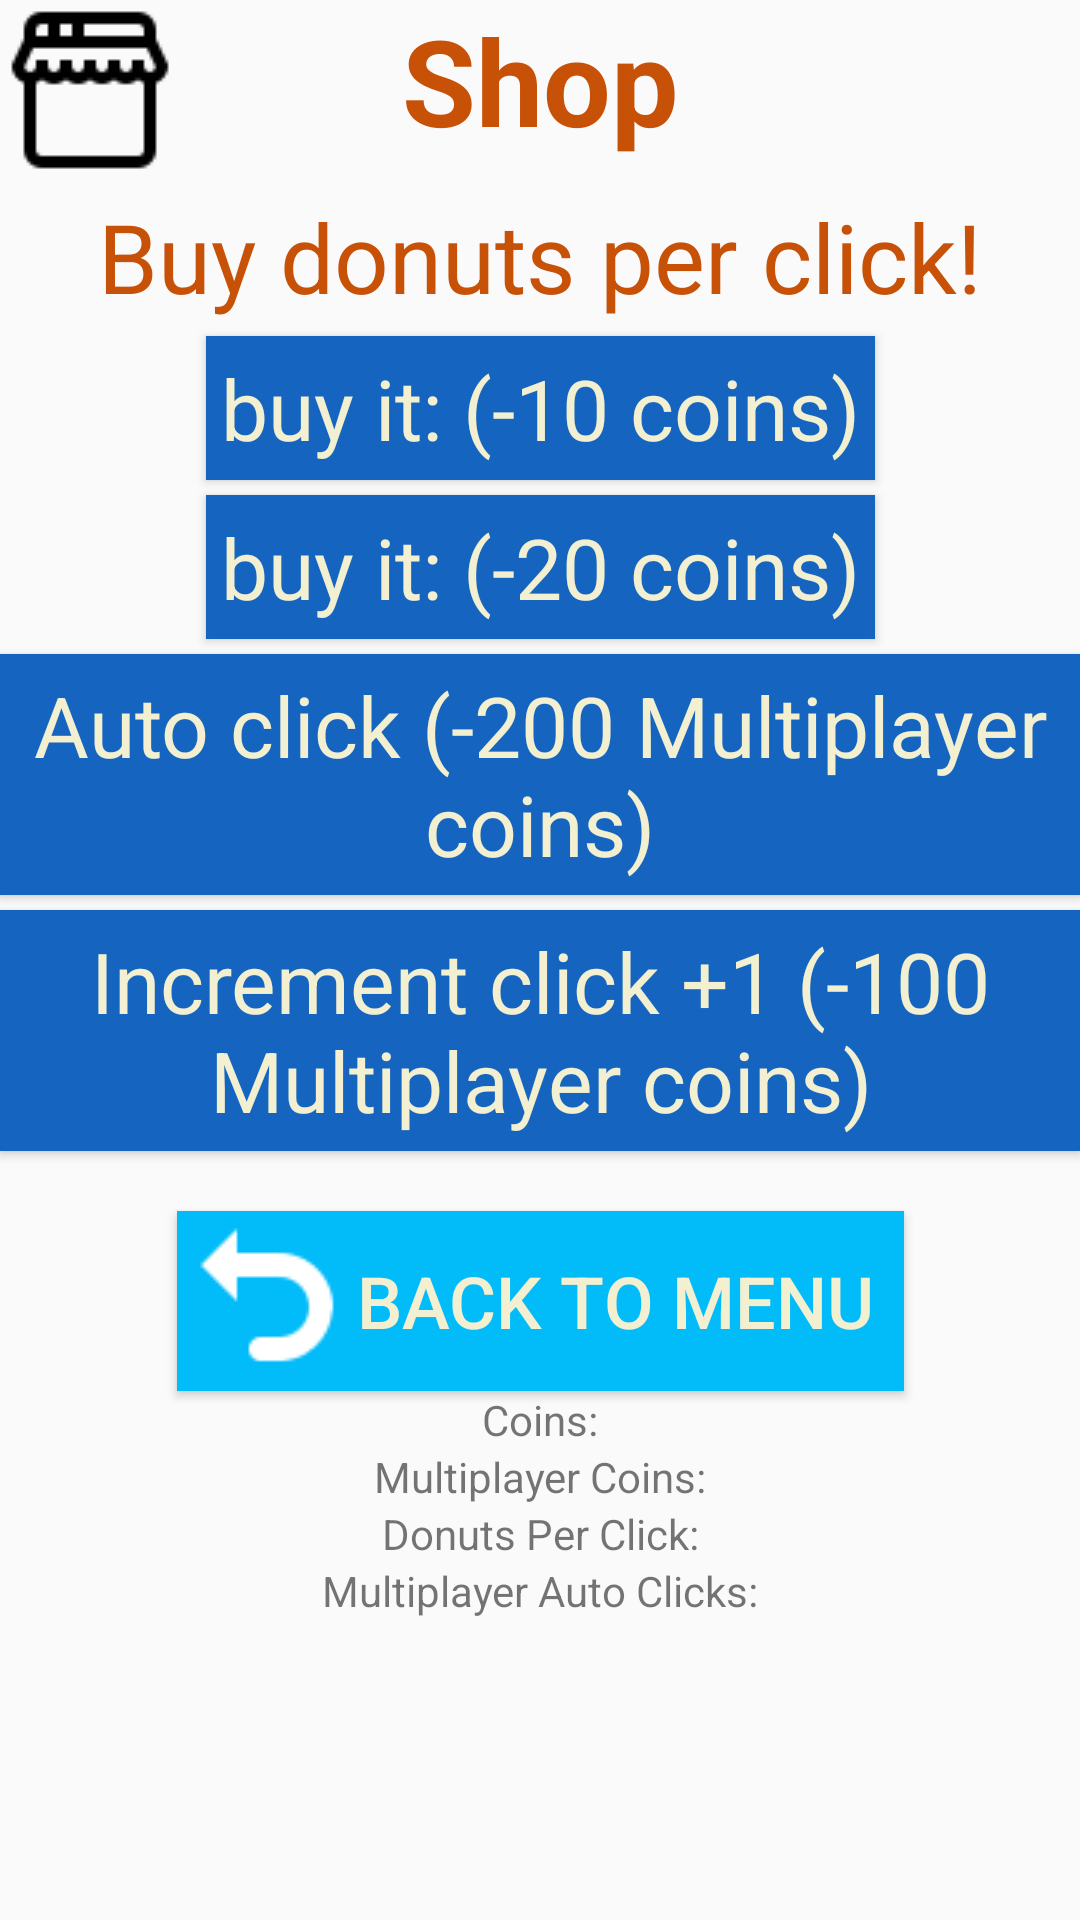

Write the Android layout XML for this screen, with the resource values it uses.
<!-- AndroidManifest.xml: application theme AppTheme -->
<!-- res/layout/shop_activity.xml -->
<?xml version="1.0" encoding="utf-8"?>
<ScrollView xmlns:android="http://schemas.android.com/apk/res/android"
    xmlns:app="http://schemas.android.com/apk/res-auto"
    android:layout_width="match_parent"
    android:layout_height="match_parent">

    <android.support.constraint.ConstraintLayout
        android:layout_width="match_parent"
        android:layout_height="wrap_content"
        android:orientation="vertical">

        <ImageView
            android:id="@+id/shopImg"
            android:layout_width="wrap_content"
            android:layout_height="wrap_content"
            android:background="@drawable/icon_shop"
            app:layout_constraintLeft_toLeftOf="parent"
            app:layout_constraintTop_toTopOf="parent" />

        <TextView
            android:layout_width="wrap_content"
            android:layout_height="wrap_content"
            app:layout_constraintTop_toTopOf="parent"
            app:layout_constraintLeft_toLeftOf="@id/tempIncrementClick"
            app:layout_constraintRight_toRightOf="@id/tempIncrementClick"
            android:textSize="40sp"
            android:textColor="@color/colorTitle"
            android:textStyle="bold"
            android:text="@string/shopTitle"/>
        <TextView
            app:layout_constraintTop_toBottomOf="@id/shopImg"
            android:id="@+id/nameShop"
            android:layout_width="wrap_content"
            android:layout_height="wrap_content"
            android:textColor="@color/colorTitle"
            android:text="@string/name"
            app:layout_constraintLeft_toLeftOf="parent"
            app:layout_constraintRight_toRightOf="parent"
            android:gravity="center_horizontal"
            android:textSize="32sp"/>


        <Button
            android:id="@+id/tempIncrementClick"
            style="@style/ButtonInShop"
            app:layout_constraintLeft_toLeftOf="parent"
            app:layout_constraintRight_toRightOf="parent"
            app:layout_constraintTop_toBottomOf="@id/nameShop"
            android:text="@string/tempIncrementButton"
            android:onClick="onClick"
            />

        <Button
            android:id="@+id/tempAutoClick"
            style="@style/ButtonInShop"
            app:layout_constraintLeft_toLeftOf="parent"
            app:layout_constraintRight_toRightOf="parent"
            app:layout_constraintTop_toBottomOf="@id/tempIncrementClick"
            android:text="@string/tempAutoClickButton"
            android:onClick="onClick"
            />


        <Button
            android:id="@+id/mAutoClick"
            style="@style/ButtonInShop"
            app:layout_constraintLeft_toLeftOf="parent"
            app:layout_constraintRight_toRightOf="parent"
            app:layout_constraintTop_toBottomOf="@id/tempAutoClick"
            android:text="@string/mAutoClick"
            android:onClick="onClick"
            />
        <Button
            android:id="@+id/mIncrementClick"
            style="@style/ButtonInShop"
            app:layout_constraintLeft_toLeftOf="parent"
            app:layout_constraintRight_toRightOf="parent"
            app:layout_constraintTop_toBottomOf="@id/mAutoClick"
            android:text="@string/mIncrementClick"
            android:onClick="onClick"
            />

        <Button
            android:id="@+id/btnBack"
            android:layout_width="wrap_content"
            android:layout_height="wrap_content"
            app:layout_constraintLeft_toLeftOf="parent"
            app:layout_constraintRight_toRightOf="parent"
            app:layout_constraintTop_toBottomOf="@id/mIncrementClick"
            android:drawableLeft="@drawable/icon_back"
            android:layout_marginTop="20dp"
            android:background="@color/btnBack"
            android:text="@string/backToMenu"
            android:paddingRight="10dp"
            android:onClick="onClick"
            android:textSize="24sp"
            android:textColor="@color/btnText" />
        <TextView
            android:id="@+id/clicksTextView"
            android:layout_width="wrap_content"
            android:layout_height="wrap_content"
            app:layout_constraintLeft_toLeftOf="parent"
            app:layout_constraintRight_toRightOf="parent"
            app:layout_constraintTop_toBottomOf="@id/btnBack"
            android:text="@string/coins"
            />

        <TextView
            android:id="@+id/mClicksTextView"
            android:layout_width="wrap_content"
            android:layout_height="wrap_content"
            app:layout_constraintLeft_toLeftOf="parent"
            app:layout_constraintRight_toRightOf="parent"
            app:layout_constraintTop_toBottomOf="@id/clicksTextView"
            android:text="@string/multiplayer_coins"
            />

        <TextView
            android:id="@+id/donutPerClickTextView"
            android:layout_width="wrap_content"
            android:layout_height="wrap_content"
            app:layout_constraintLeft_toLeftOf="parent"
            app:layout_constraintRight_toRightOf="parent"
            app:layout_constraintTop_toBottomOf="@id/mClicksTextView"
            android:text="@string/DPC"
            />

        <TextView
            android:id="@+id/multiplayerAutoClicksTextView"
            android:layout_width="wrap_content"
            android:layout_height="wrap_content"
            app:layout_constraintLeft_toLeftOf="parent"
            app:layout_constraintRight_toRightOf="parent"
            app:layout_constraintTop_toBottomOf="@id/donutPerClickTextView"
            android:text="@string/multiplayer_auto_clicks"
            />



    </android.support.constraint.ConstraintLayout>

</ScrollView>
<!-- resources referenced by this layout -->
<resources>
  <color name="btnBack">#02bbf9</color>
  <color name="btnText">#F3F0D1</color>
  <color name="colorTitle">#C85108</color>
  <!-- drawable icon_back: png bitmap (drawable, 695 bytes) -->
  <!-- drawable icon_shop: png bitmap (drawable, 750 bytes) -->
  <string name="DPC">Donuts Per Click:</string>
  <string name="backToMenu">Back to menu</string>
  <string name="coins">Coins:</string>
  <string name="mAutoClick">Auto click (-200 Multiplayer coins)</string>
  <string name="mIncrementClick">Increment click +1 (-100 Multiplayer coins)</string>
  <string name="multiplayer_auto_clicks">Multiplayer Auto Clicks:</string>
  <string name="multiplayer_coins">Multiplayer Coins:</string>
  <string name="name">Buy donuts per click!</string>
  <string name="shopTitle">Shop</string>
  <string name="tempAutoClickButton">buy it: (-20 coins)</string>
  <string name="tempIncrementButton">buy it: (-10 coins)</string>
  <style name="ButtonInShop" parent="Base.AlertDialog.AppCompat.Light">
          <item name="android:textColor">@color/btnText</item>
          <item name="android:textSize">28sp</item>
          <item name="android:layout_margin">5dp</item>
          <item name="android:padding">5dp</item>
          <item name="android:layout_height">wrap_content</item>
          <item name="android:layout_width">wrap_content</item>
          <item name="android:background">@drawable/button_enable</item>
      </style>
  <style name="AppTheme" parent="Theme.AppCompat.DayNight.NoActionBar">
          
          <item name="colorPrimary">#C85108</item>
          <item name="colorPrimaryDark">@color/foreground</item>
          <item name="colorAccent">#C85108</item>
          <item name="android:statusBarColor">#C85108</item>
      </style>
  <!-- drawable button_enable (drawable) -->
  <?xml version="1.0" encoding="utf-8"?>
  <selector xmlns:android="http://schemas.android.com/apk/res/android">
      <item android:state_enabled="false">
          <shape>
              <solid
                  android:color="#cea1afb9"/>
          </shape>
      </item>
      <item android:state_enabled="true">
          <shape>
              <solid
                  android:color="@color/colorBtnShop"/>
          </shape>
      </item>
      <item android:state_pressed="true">
          <shape>
              <solid
                  android:color="@color/pressed"/>
          </shape>
      </item>
  </selector>
  <color name="foreground">#212121</color>
  <color name="colorBtnShop">#1565c0</color>
  <color name="pressed">#C85108</color>
</resources>
